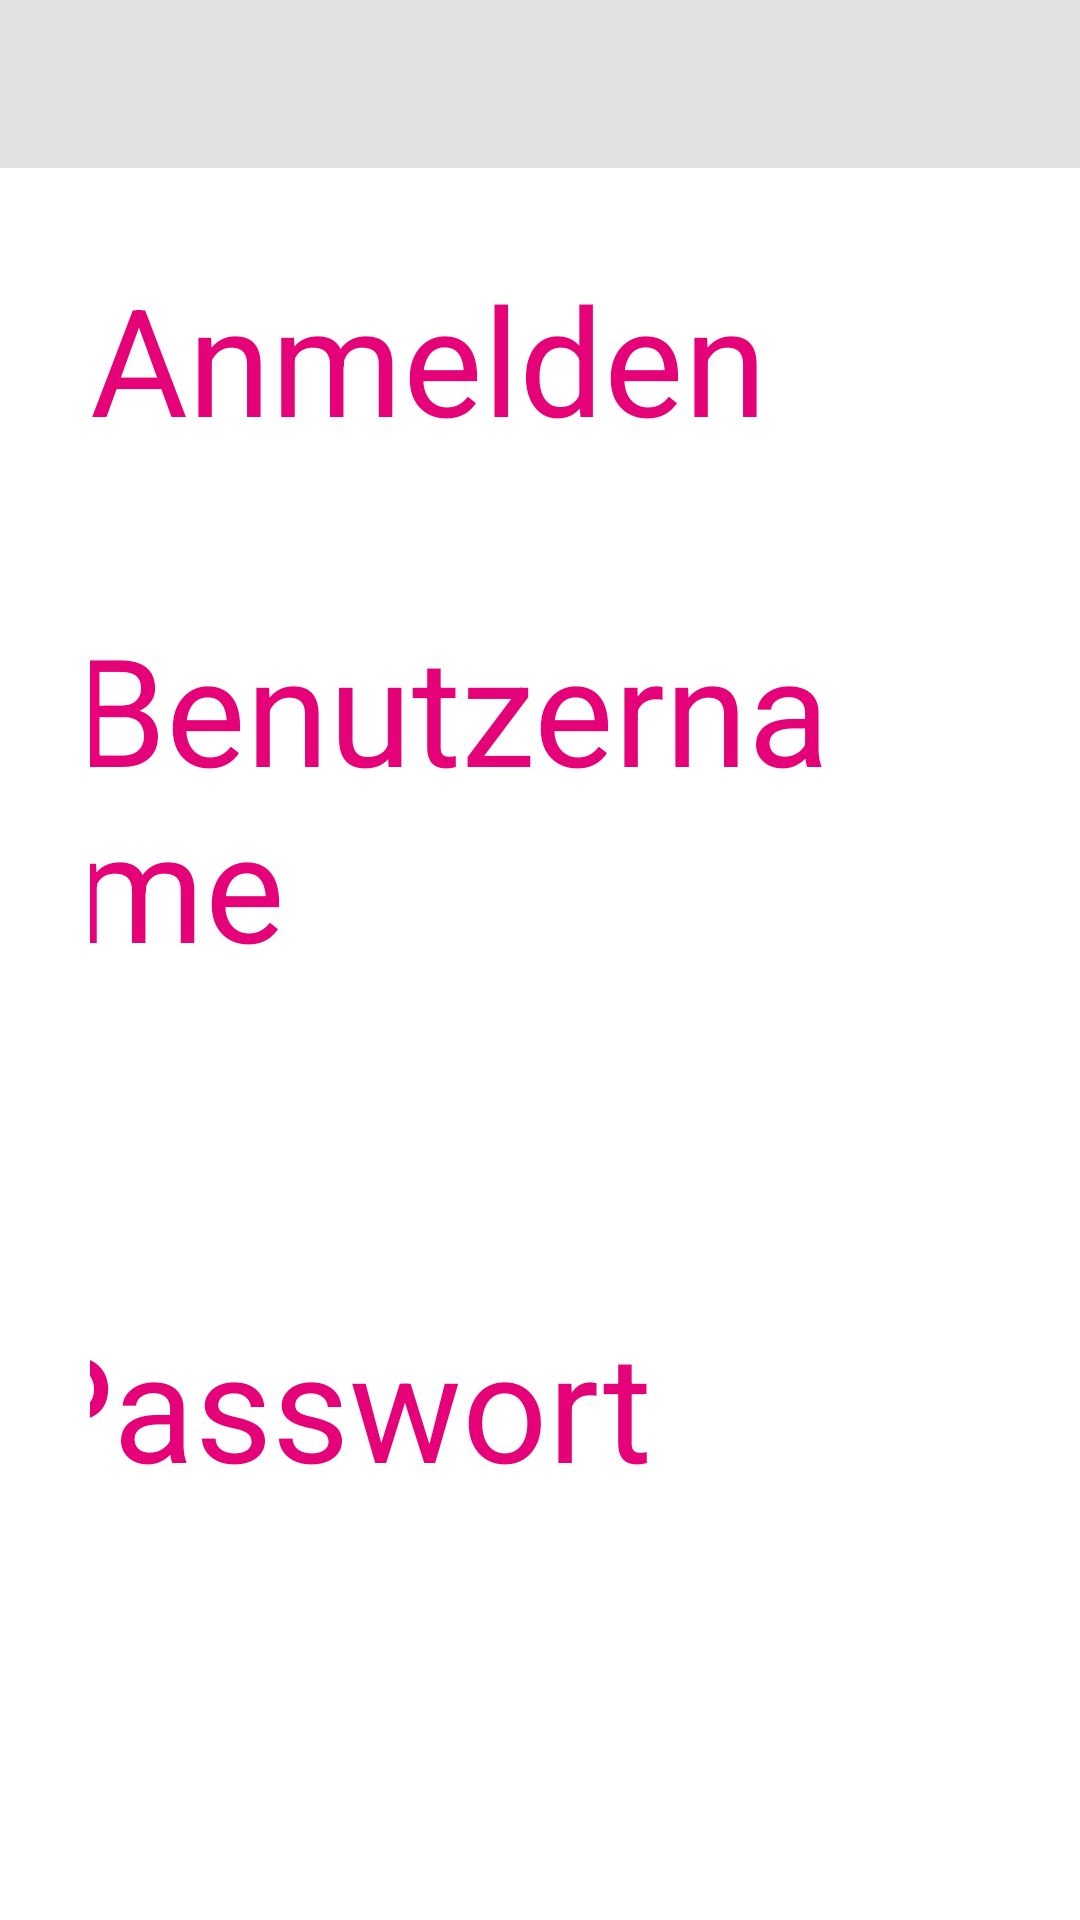

Android layout source for this screen:
<!-- AndroidManifest.xml: application theme AppTheme -->
<!-- res/layout/activity_main.xml -->
<?xml version="1.0" encoding="utf-8"?>
<RelativeLayout xmlns:android="http://schemas.android.com/apk/res/android"
    xmlns:app="http://schemas.android.com/apk/res-auto"
    xmlns:tools="http://schemas.android.com/tools"
    android:layout_width="match_parent"
    android:layout_height="match_parent"
    android:background="@color/colorWhite"
    tools:context="com.example.fdai3744.t_online20.MainActivity">

    <android.support.v7.widget.Toolbar
        android:id="@+id/title"
        android:layout_height="wrap_content"
        android:layout_width="match_parent"
        android:gravity="top"
        android:background="@color/colorPrimary">
        <LinearLayout
            android:layout_width="match_parent"
            android:layout_height="wrap_content"
            android:orientation="horizontal"
            android:layout_margin="10dp"
            android:visibility="gone"
            android:gravity="start">
            <ImageView
                android:layout_width="wrap_content"
                android:layout_height="wrap_content"
                android:background="@mipmap/title"
                android:contentDescription="@string/menu_title" />
        </LinearLayout>
    </android.support.v7.widget.Toolbar>

    <LinearLayout
        android:layout_width="match_parent"
        android:layout_height="match_parent"
        android:orientation="vertical"
        android:layout_margin="30dp"
        android:layout_below="@+id/title">

        <TextView
            android:id="@+id/loginText000"
            android:layout_width="wrap_content"
            android:layout_height="wrap_content"
            android:textColor="@color/colorAccent"
            android:textSize="50sp"
            android:layout_marginBottom="50dp"
            android:text="@string/login" />

        <TextView
            android:id="@+id/loginText001"
            android:layout_width="wrap_content"
            android:layout_height="wrap_content"
            android:textColor="@color/colorAccent"
            android:textSize="50sp"
            android:layout_marginRight="11dp"
            android:text="@string/username"
            android:layout_gravity="center_horizontal"
            android:labelFor="@+id/name_login"
            tools:ignore="RtlHardcoded" />

        <EditText
            android:id="@+id/name_login"
            android:layout_width="wrap_content"
            android:layout_height="wrap_content"
            android:ems="6"
            android:textSize="50sp"
            android:layout_gravity="center_horizontal"
            android:background="@drawable/edittextstyle"
            android:textColor="@color/colorAccent"
            android:layout_marginBottom="40dp"
            android:inputType="textPersonName" />

        <TextView
            android:id="@+id/loginText002"
            android:layout_width="wrap_content"
            android:layout_height="wrap_content"
            android:textColor="@color/colorAccent"
            android:text="@string/password"
            android:textSize="50sp"
            android:layout_marginRight="68dp"
            android:layout_gravity="center_horizontal"
            android:labelFor="@+id/password_login"
            tools:ignore="RtlHardcoded" />

        <EditText
            android:id="@+id/password_login"
            android:layout_width="wrap_content"
            android:layout_height="wrap_content"
            android:textSize="50sp"
            android:ems="6"
            android:textColor="@color/colorAccent"
            android:background="@drawable/edittextstyle"
            android:layout_gravity="center_horizontal"
            android:layout_marginBottom="10dp"
            android:inputType="textPassword" />

        <TextView
            android:id="@+id/loginText003"
            android:layout_width="wrap_content"
            android:layout_height="wrap_content"
            android:textColor="@color/colorAccent"
            android:layout_gravity="end"
            android:textSize="25sp"
            android:layout_marginRight="100dp"
            android:layout_marginBottom="40dp"
            android:text="@string/forgotpass"
            tools:ignore="RtlHardcoded" />

        <Button
            android:id="@+id/login"
            android:layout_width="wrap_content"
            android:layout_height="wrap_content"
            android:textAllCaps="false"
            android:background="@drawable/buttonstyle"
            android:textSize="50sp"
            style="@style/ButtonStyle"
            android:layout_gravity="center_horizontal"
            android:layout_marginBottom="60dp"
            android:text="@string/loginButton" />

        <TextView
            android:id="@+id/loginText004"
            android:layout_width="wrap_content"
            android:layout_height="wrap_content"
            android:textColor="@color/colorAccent"
            android:layout_gravity="center_horizontal"
            android:textSize="25sp"
            android:text="@string/loginHint000" />

        <TextView
            android:id="@+id/loginText005"
            android:layout_width="wrap_content"
            android:layout_height="wrap_content"
            android:textColor="@color/colorAccent"
            android:layout_gravity="center_horizontal"
            android:textSize="25sp"
            android:text="@string/loginHint001" />

        <LinearLayout
            android:layout_width="wrap_content"
            android:layout_height="wrap_content"
            android:layout_gravity="center_horizontal"
            android:orientation="horizontal">

            <TextView
                android:id="@+id/loginText006"
                android:layout_width="wrap_content"
                android:layout_height="wrap_content"
                android:textColor="@color/colorAccent"
                android:textSize="25sp"
                android:text="@string/loginHint002" />

            <TextView
                android:id="@+id/loginText007"
                android:layout_width="wrap_content"
                android:layout_height="wrap_content"
                android:textColor="@color/colorAccent"
                android:textSize="26sp"
                android:layout_marginLeft="6dp"
                android:text="@string/loginHint003"
                tools:ignore="RtlHardcoded" />

            <TextView
                android:id="@+id/loginText008"
                android:layout_width="wrap_content"
                android:layout_height="wrap_content"
                android:textColor="@color/colorAccent"
                android:layout_marginLeft="6dp"
                android:textSize="25sp"
                android:text="@string/loginHint004"
                tools:ignore="RtlHardcoded" />
        </LinearLayout>
    </LinearLayout>
</RelativeLayout>
<!-- resources referenced by this layout -->
<resources>
  <color name="colorAccent">#e50278</color>
  <color name="colorPrimary">#E1E1E1</color>
  <color name="colorWhite">#FFFFFF</color>
  <!-- drawable buttonstyle (drawable-xhdpi) -->
  <?xml version="1.0" encoding="utf-8"?>
  <selector xmlns:android="http://schemas.android.com/apk/res/android">
      <item>
          <shape android:shape="rectangle">
              <solid android:color="@color/colorPrimary"></solid>
              <stroke android:color="@color/colorAccent" android:width="1.5dp"></stroke>
              <corners android:radius="10dp"></corners>
          </shape>
      </item>
  </selector>
  <!-- mipmap title: png bitmap (mipmap-hdpi, 21958 bytes) -->
  <string name="forgotpass">Passwort vergessen?</string>
  <string name="login">Anmelden</string>
  <string name="loginButton">Einloggen</string>
  <string name="loginHint000">Sollten Sie noch nicht über Logindaten</string>
  <string name="loginHint001">bzw. ein Benutzerkonto verfügen,</string>
  <string name="loginHint002">können Sie sich</string>
  <string name="loginHint003">hier</string>
  <string name="loginHint004">registrieren</string>
  <string name="menu_title">menu_title</string>
  <string name="password">Passwort</string>
  <string name="username">Benutzername</string>
  <style name="ButtonStyle" parent="Widget.AppCompat.Button">
          <item name="background">@drawable/buttonstyle</item>
          <item name="android:textColor">@color/colorAccent</item>
          <item name="android:textSize">20sp</item>
          <item name="android:paddingLeft">10dp</item>
          <item name="android:paddingRight">10dp</item>
          <item name="android:paddingTop">-1dp</item>
          <item name="android:paddingBottom">1dp</item>
      </style>
  <style name="AppTheme" parent="Theme.AppCompat.Light.NoActionBar">
          
          <item name="colorPrimary">@color/colorPrimary</item>
          <item name="colorPrimaryDark">@color/colorPrimaryDark</item>
          <item name="colorAccent">@color/colorAccent</item>
      </style>
  <color name="colorPrimaryDark">#CECECE</color>
</resources>
